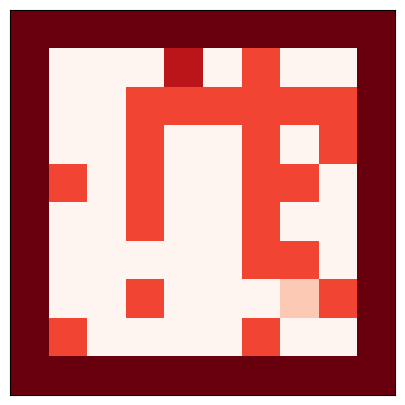

Recreate this plot in Python.
import numpy as np	
import matplotlib.pyplot as plt

maze02 = np.array([[5,5,5,5,5,5,5,5,5,5],[5,0,0,0,4,0,3,0,0,5],[5,0,0,3,3,3,3,3,3,5]])
maze35 = np.array([[5,0,0,3,0,0,3,0,3,5],[5,3,0,3,0,0,3,3,0,5],[5,0,0,3,0,0,3,0,0,5]])
maze69 = np.array([[5,0,0,0,0,0,3,3,0,5],[5,0,0,3,0,0,0,1,3,5],[5,3,0,0,0,0,3,0,0,5],[5,5,5,5,5,5,5,5,5,5]])
maze = np.append(maze02,maze35,axis = 0)
maze = np.append(maze,maze69,axis = 0)
plt.figure(figsize=(10, 5))
plt.imshow(maze, cmap=plt.cm.Reds, interpolation='nearest')
plt.xticks([]), plt.yticks([])
plt.show()

np.savetxt("maze1.csv", maze, delimiter=",")
